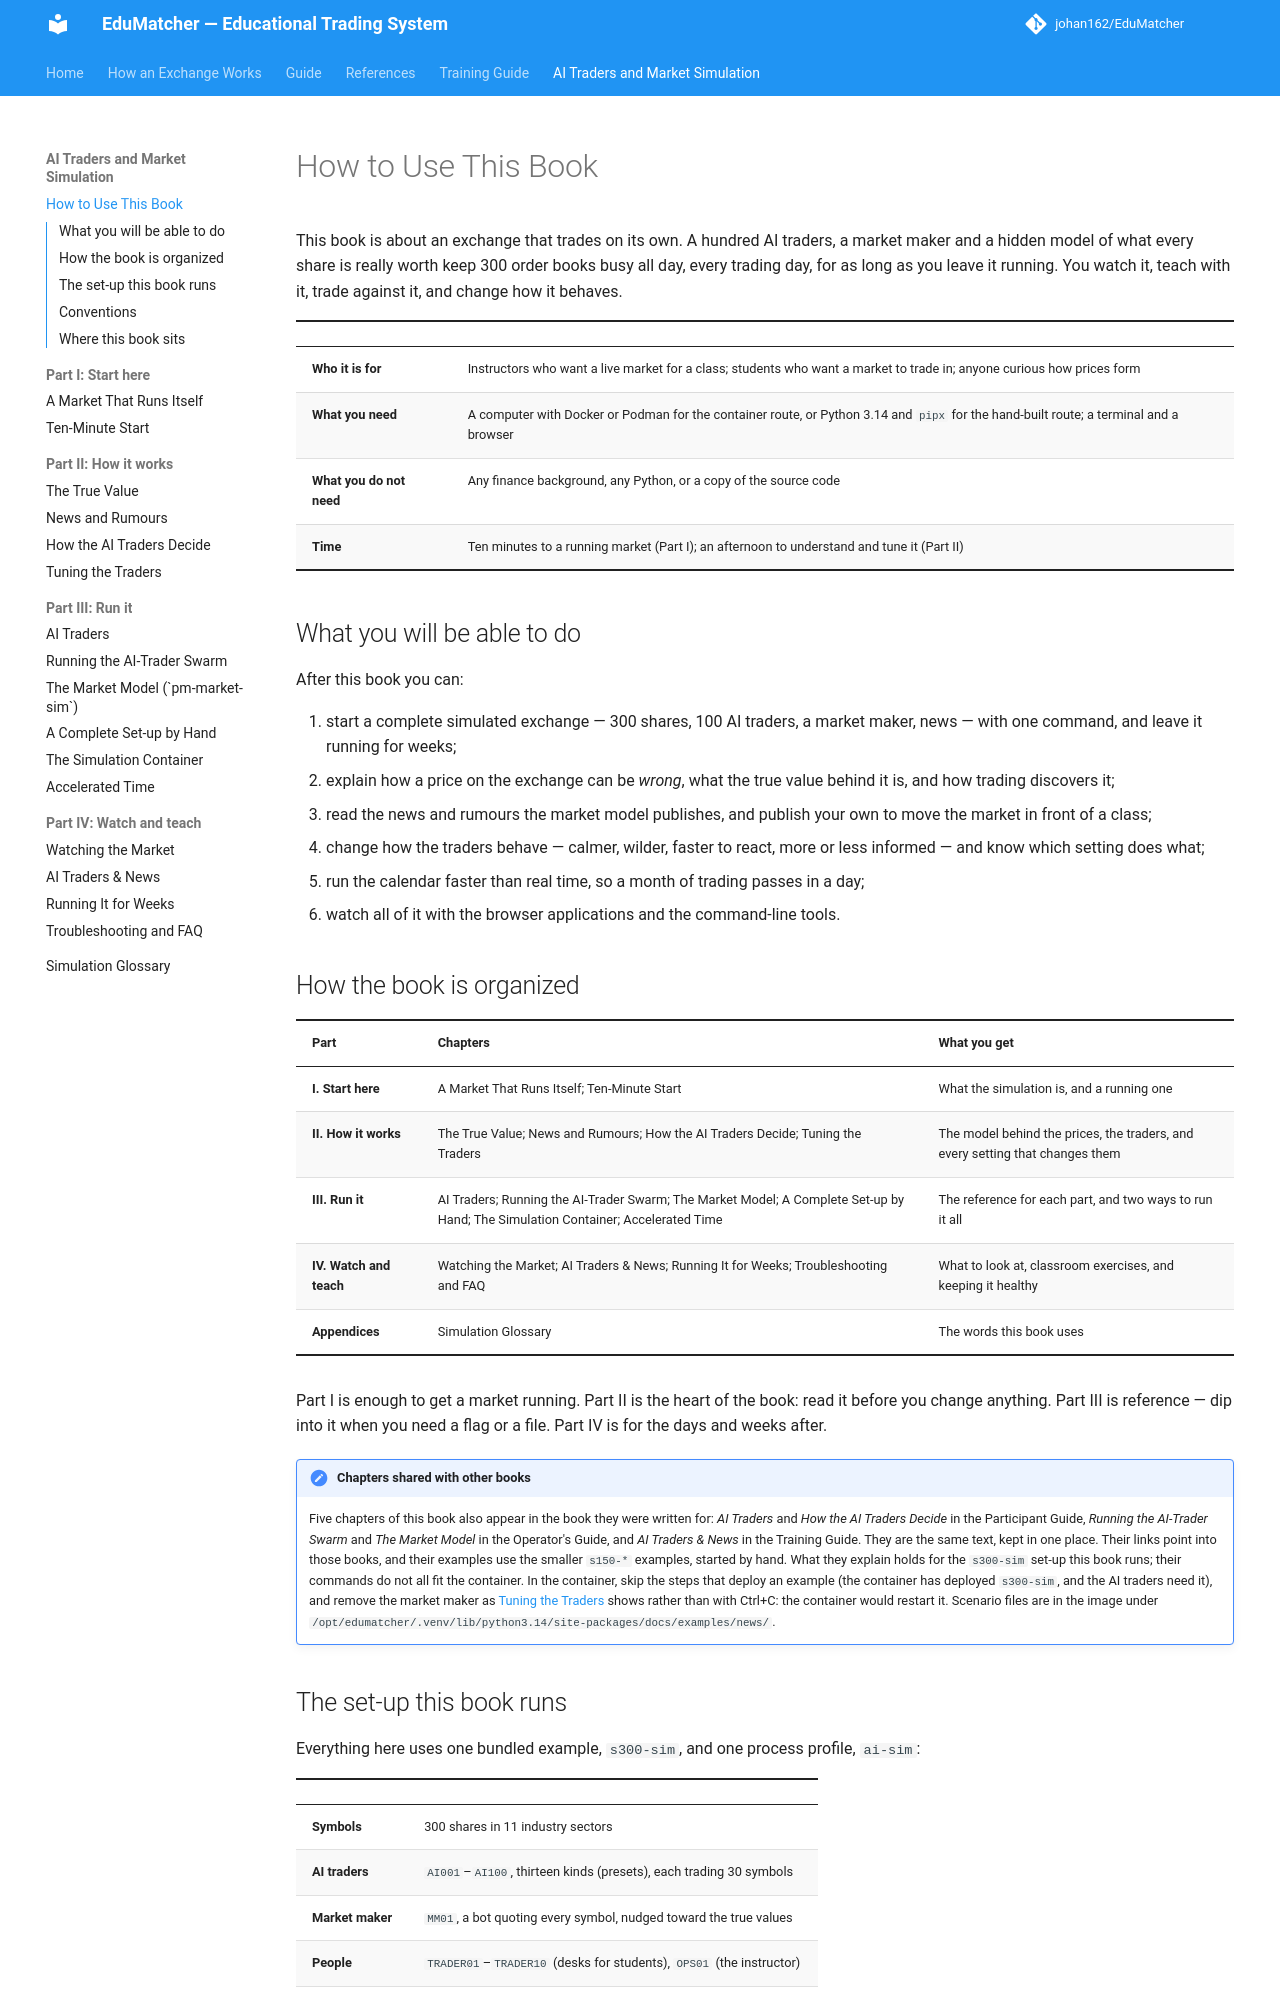

repository: johan162/EduMatcher · page: books/ai-traders/00-front/010-how-to-use-this-book/index.html · generator: mkdocs

# How to Use This Book

This book is about an exchange that trades on its own. A hundred AI traders,
a market maker and a hidden model of what every share is really worth keep
300 order books busy all day, every trading day, for as long as you leave it
running. You watch it, teach with it, trade against it, and change how it
behaves.

| | |
|---|---|
| **Who it is for** | Instructors who want a live market for a class; students who want a market to trade in; anyone curious how prices form |
| **What you need** | A computer with Docker or Podman for the container route, or Python 3.14 and `pipx` for the hand-built route; a terminal and a browser |
| **What you do not need** | Any finance background, any Python, or a copy of the source code |
| **Time** | Ten minutes to a running market (Part I); an afternoon to understand and tune it (Part II) |

## What you will be able to do

After this book you can:

1. start a complete simulated exchange — 300 shares, 100 AI traders, a
   market maker, news — with one command, and leave it running for weeks;
2. explain how a price on the exchange can be *wrong*, what the true value
   behind it is, and how trading discovers it;
3. read the news and rumours the market model publishes, and publish your
   own to move the market in front of a class;
4. change how the traders behave — calmer, wilder, faster to react, more
   or less informed — and know which setting does what;
5. run the calendar faster than real time, so a month of trading passes in
   a day;
6. watch all of it with the browser applications and the command-line tools.

## How the book is organized

| Part | Chapters | What you get |
|---|---|---|
| **I. Start here** | A Market That Runs Itself; Ten-Minute Start | What the simulation is, and a running one |
| **II. How it works** | The True Value; News and Rumours; How the AI Traders Decide; Tuning the Traders | The model behind the prices, the traders, and every setting that changes them |
| **III. Run it** | AI Traders; Running the AI-Trader Swarm; The Market Model; A Complete Set-up by Hand; The Simulation Container; Accelerated Time | The reference for each part, and two ways to run it all |
| **IV. Watch and teach** | Watching the Market; AI Traders & News; Running It for Weeks; Troubleshooting and FAQ | What to look at, classroom exercises, and keeping it healthy |
| **Appendices** | Simulation Glossary | The words this book uses |

Part I is enough to get a market running. Part II is the heart of the book:
read it before you change anything. Part III is reference — dip into it when
you need a flag or a file. Part IV is for the days and weeks after.

!!! note "Chapters shared with other books"
    Five chapters of this book also appear in the book they were written for:
    *AI Traders* and *How the AI Traders Decide* in the Participant Guide,
    *Running the AI-Trader Swarm* and *The Market Model* in the Operator's
    Guide, and *AI Traders & News* in the Training Guide. They are the same
    text, kept in one place. Their links point into those books, and their
    examples use the smaller `s150-*` examples, started by hand. What they
    explain holds for the `s300-sim` set-up this book runs; their commands do
    not all fit the container. In the container, skip the steps that deploy
    an example (the container has deployed `s300-sim`, and the AI traders need
    it), and remove the market maker as
    [Tuning the Traders](../part-2-how-it-works/060-tuning-the-traders.md#the-market-maker)
    shows rather than with Ctrl+C: the container would restart it. Scenario
    files are in the image under
    `/opt/edumatcher/.venv/lib/python3.14/site-packages/docs/examples/news/`.
